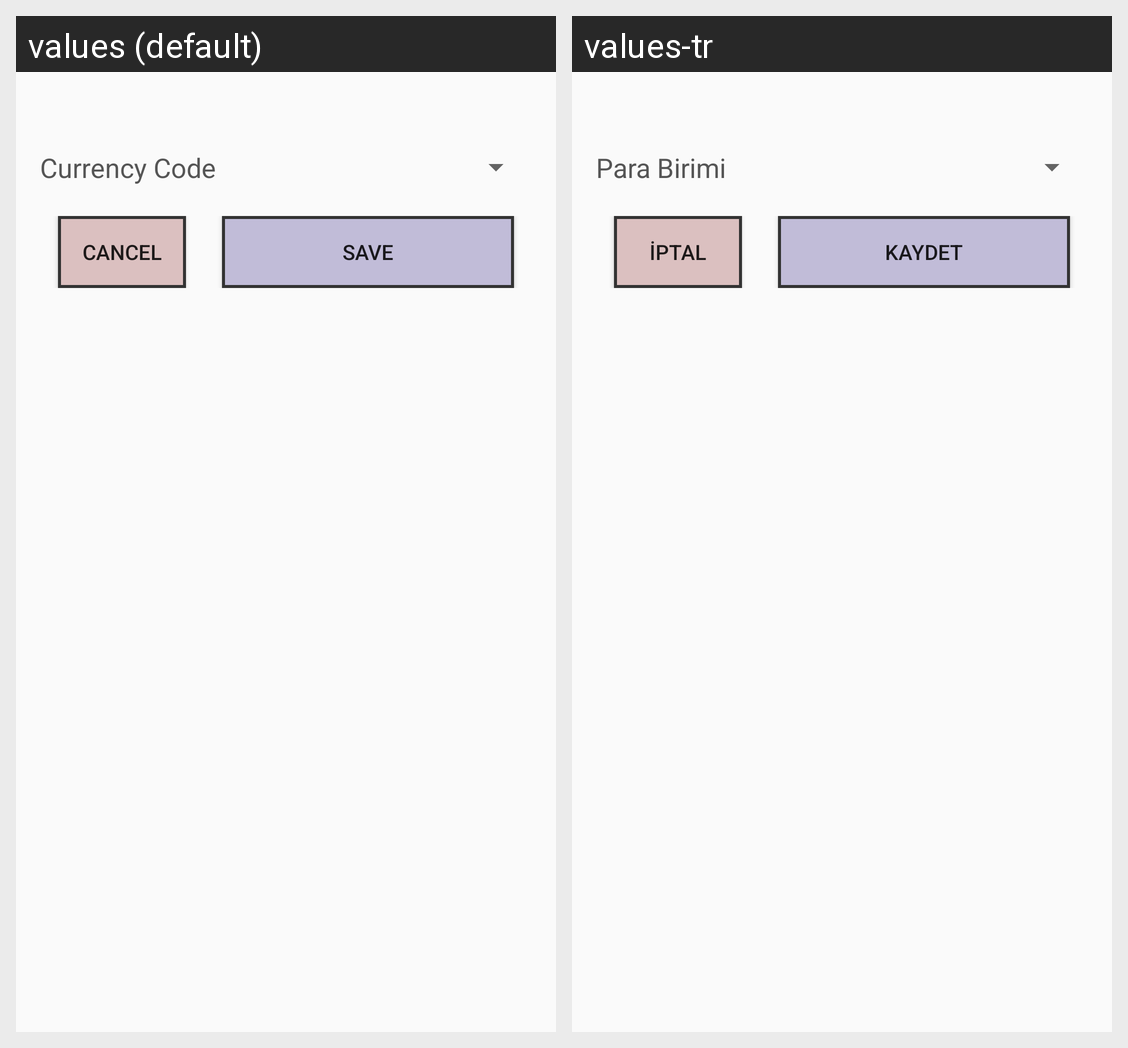

Translations of the strings shown on this Android screen, per locale in the grid:
Android screen res/layout/activity_user_settings.xml rendered under 2 locales, left to right: values (default), values-tr. Device: Nexus 5 (rendered at 1080×1920; each locale shown at half size, 540×960, under a caption strip naming it); theme AppTheme.
Strings drawn on this screen, with the default value and each locale's value (text and hints the layout hard-codes, and strings that could not be matched under every locale, appear in the picture but are not listed):

CurrencyCode
  values: Currency Code
  values-tr: Para Birimi

Cancel
  values: Cancel
  values-tr: İptal

Save
  values: Save
  values-tr: Kaydet
